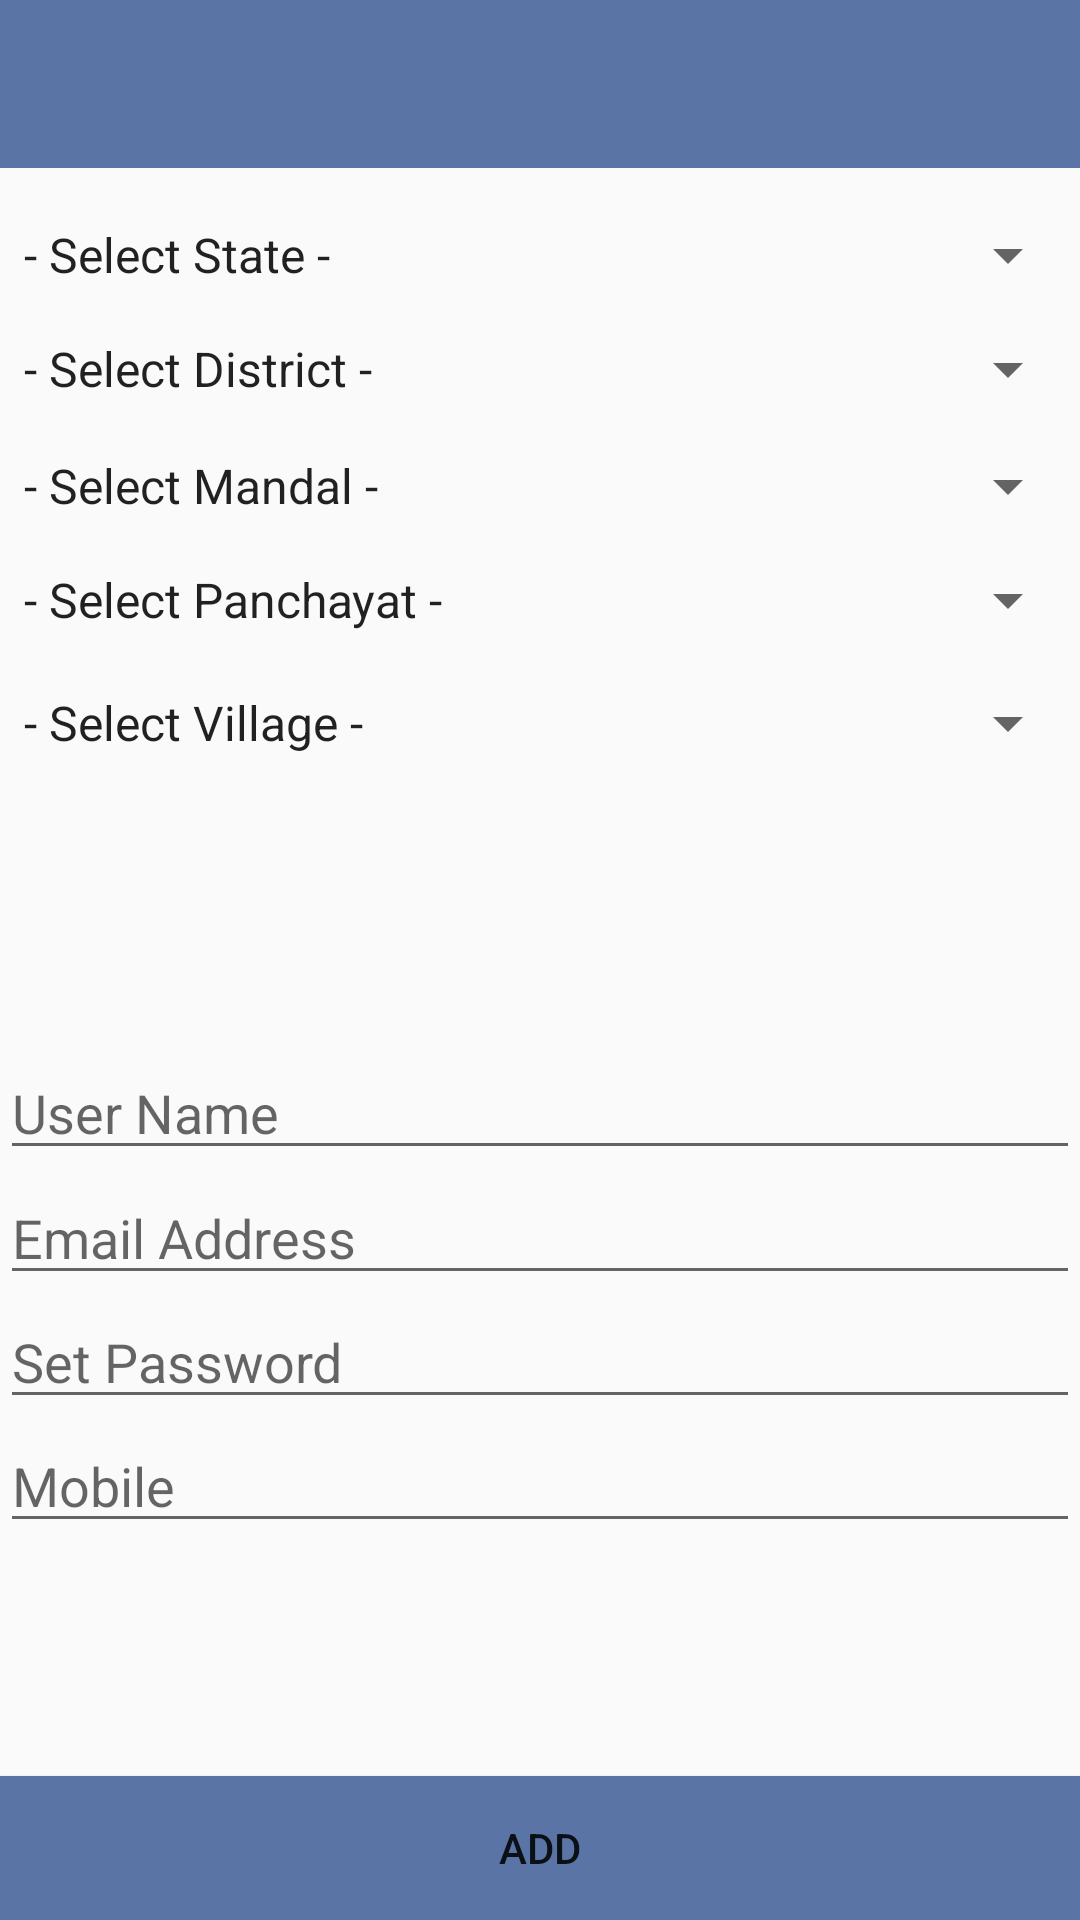

This screen was rendered from an Android layout file. Write that file and the resources it references.
<!-- AndroidManifest.xml: application theme AppTheme -->
<!-- res/layout/activity_add_president.xml -->
<?xml version="1.0" encoding="utf-8"?>
<RelativeLayout xmlns:android="http://schemas.android.com/apk/res/android"
    xmlns:app="http://schemas.android.com/apk/res-auto"
    xmlns:tools="http://schemas.android.com/tools"
    android:layout_width="match_parent"
    android:layout_height="match_parent"
    tools:context=".addPresidentActivity">
    <include
        android:id="@+id/action_bar"
        layout="@layout/actionbar_layout"
        android:layout_width="wrap_content"
        android:layout_height="wrap_content" />

    <Spinner
        android:id="@+id/spinnerState"
        android:layout_width="match_parent"
        android:layout_height="wrap_content"
        android:layout_alignParentStart="true"
        android:layout_alignParentTop="true"
        android:layout_marginTop="73dp"
        android:entries="@array/list_state"/>

    <Spinner
        android:id="@+id/spinnerDistrict"
        android:layout_width="match_parent"
        android:layout_height="wrap_content"
        android:layout_alignParentStart="true"
        android:layout_alignParentTop="true"
        android:layout_marginTop="111dp"
        android:entries="@array/list_district" />

    <Spinner
        android:id="@+id/spinnerMandal"
        android:layout_width="match_parent"
        android:layout_height="wrap_content"
        android:layout_alignParentStart="true"
        android:layout_alignParentTop="true"
        android:layout_marginTop="150dp"
        android:entries="@array/list_mandal" />

    <Spinner
        android:id="@+id/spinnerPanchayat"
        android:layout_width="match_parent"
        android:layout_height="wrap_content"
        android:layout_alignParentStart="true"
        android:layout_alignParentTop="true"
        android:layout_marginTop="188dp"
        android:entries="@array/list_panchayat"/>

    <Spinner
        android:id="@+id/spinnerVillage"
        android:layout_width="match_parent"
        android:layout_height="wrap_content"
        android:layout_alignParentStart="true"
        android:layout_alignParentTop="true"
        android:layout_marginTop="229dp"
        android:entries="@array/list_village"/>

    <EditText
        android:id="@+id/editTextUsername"
        android:layout_width="match_parent"
        android:layout_height="wrap_content"
        android:layout_alignParentBottom="true"
        android:layout_alignParentStart="true"
        android:layout_marginBottom="250dp"
        android:ems="10"
        android:hint="User Name"
        android:inputType="textPersonName" />

    <EditText
        android:id="@+id/editTextPassword"
        android:layout_width="match_parent"
        android:layout_height="wrap_content"
        android:layout_alignParentStart="true"
        android:layout_below="@+id/editTextEmail"
        android:ems="10"
        android:hint="Set Password"
        android:inputType="textPassword" />

    <EditText
        android:id="@+id/editTextEmail"
        android:layout_width="383dp"
        android:layout_height="wrap_content"
        android:layout_alignParentStart="true"
        android:layout_below="@+id/editTextUsername"
        android:layout_marginTop="-250dp"
        android:ems="10"
        android:hint="Email Address"
        android:inputType="textEmailAddress" />

    <EditText
        android:id="@+id/editTextMobile"
        android:layout_width="match_parent"
        android:layout_height="wrap_content"
        android:layout_alignParentStart="true"
        android:layout_below="@+id/editTextPassword"
        android:ems="10"
        android:hint="Mobile"
        android:inputType="phone" />

    <Button
        android:id="@+id/buttonAdd"
        android:layout_width="match_parent"
        android:layout_height="wrap_content"
        android:layout_alignParentBottom="true"
        android:layout_alignParentStart="true"
        android:background="#5a74a6"
        android:text="add" />

</RelativeLayout>
<!-- res/layout/actionbar_layout.xml (included above) -->
<?xml version="1.0" encoding="utf-8"?>
<RelativeLayout xmlns:android="http://schemas.android.com/apk/res/android"
    android:layout_width="match_parent"
    android:layout_height="match_parent"
    xmlns:app="http://schemas.android.com/apk/res-auto">
    <android.support.v7.widget.Toolbar
        android:id="@+id/my_toolbar"
        android:layout_width="match_parent"
        android:theme="@style/ThemeOverlay.AppCompat.Dark.ActionBar"
        android:elevation="4dp"
        style="@style/HeaderBar"



        android:layout_height="?attr/actionBarSize">

    </android.support.v7.widget.Toolbar>

</RelativeLayout>
<!-- resources referenced by this layout -->
<resources>
  <array name="list_district">
          <item>- Select District -</item>
          <item>DT1</item>
          <item>DT2</item>
          <item>DT3</item>
          <item>DT4</item>
      </array>
  <array name="list_mandal">
          <item>- Select Mandal -</item>
          <item>Mandal1</item>
          <item>Mandal2</item>
          <item>Mandal3</item>
      </array>
  <array name="list_panchayat">
          <item>- Select Panchayat -</item>
          <item>panchayat1</item>
          <item>panchayat2</item>
          <item>panchayat3</item>
          <item>panchayat4</item>
      </array>
  <array name="list_state">
          <item>- Select State -</item>
          <item>AP</item>
          <item>TS</item>
      </array>
  <array name="list_village">
          <item>- Select Village -</item>
          <item>vlg1</item>
          <item>vlg2</item>
          <item>vlg3</item>
          <item>vlg4</item>
      </array>
  <style name="HeaderBar">
          <item name="android:background">#5a74a6</item>
      </style>
  <style name="AppTheme" parent="Theme.AppCompat.Light.NoActionBar">
          
          <item name="colorPrimary">#365694</item>
          <item name="colorPrimaryDark">#466299</item>
          <item name="colorAccent">#59c3e4</item>
  
      </style>
</resources>
